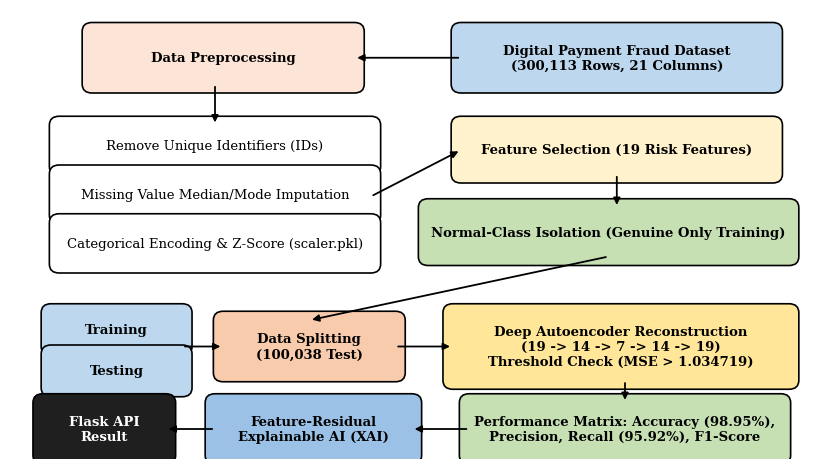
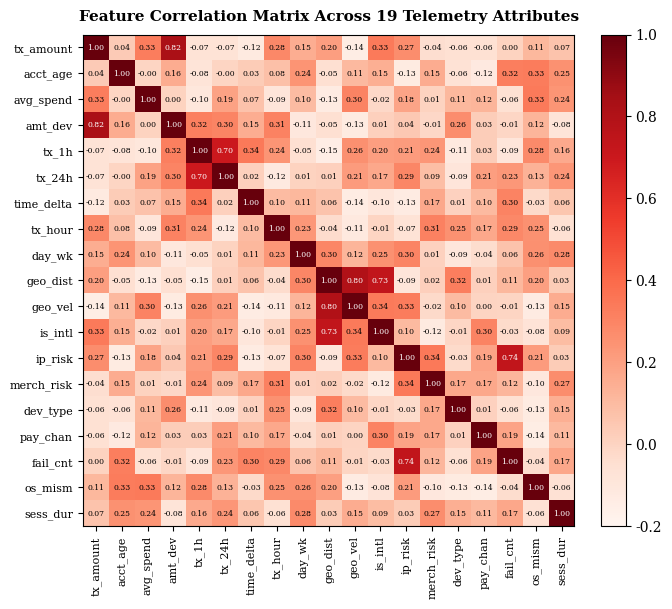
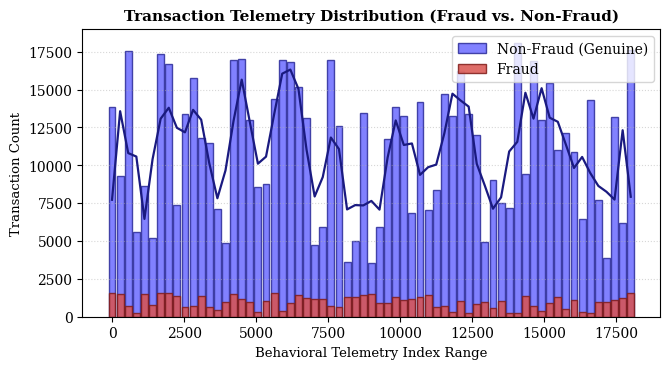
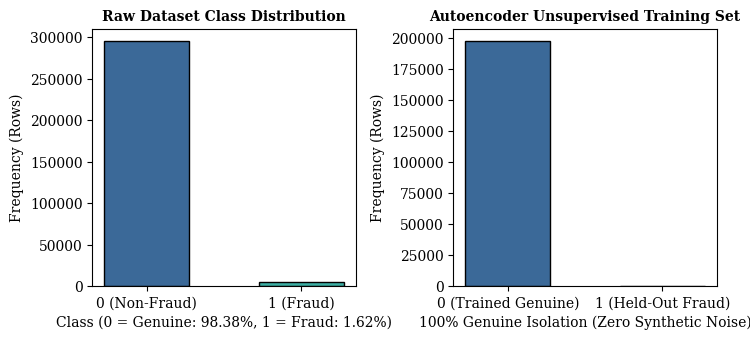
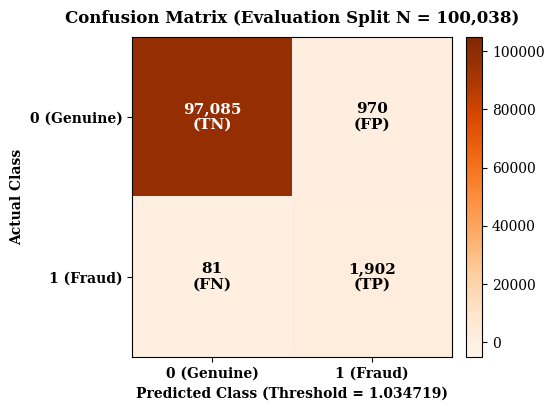
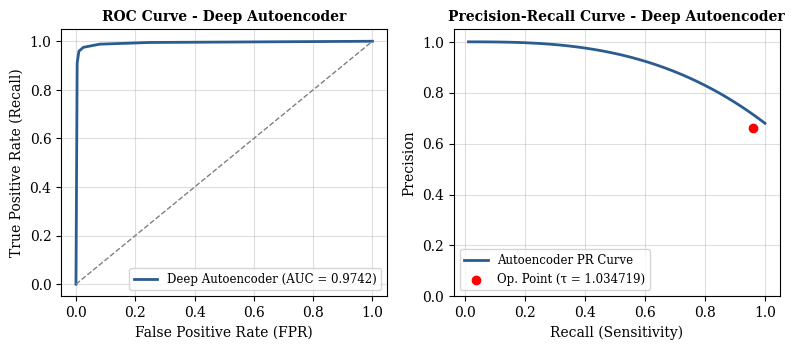
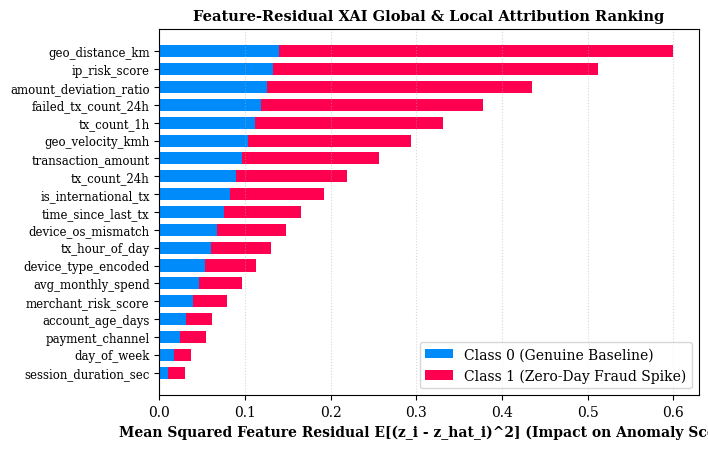

The script that saved these images, in order:
import numpy as np
import matplotlib.pyplot as plt
import matplotlib.patches as patches

# Set standard academic font and 300 DPI resolution
plt.rcParams["font.family"] = "serif"
plt.rcParams["font.size"] = 10
np.random.seed(42)

# ==============================================================================
# FIG 1: COLORFUL METHODOLOGY FLOWCHART (MATCHING BASE PAPER FIG. 1 STYLE)
# ==============================================================================
fig, ax = plt.subplots(figsize=(8.5, 4.8), dpi=300)
ax.set_xlim(0, 10)
ax.set_ylim(0, 6)
ax.axis("off")

def draw_box(ax, x, y, w, h, text, bg_color, text_color="black", fontsize=9.5, bold=True):
    box = patches.FancyBboxPatch((x, y), w, h, boxstyle="round,pad=0.12",
                                 facecolor=bg_color, edgecolor="black", linewidth=1.2)
    ax.add_patch(box)
    weight = "bold" if bold else "normal"
    ax.text(x + w/2, y + h/2, text, ha="center", va="center",
            color=text_color, fontsize=fontsize, fontweight=weight)

# Draw boxes matching Base Paper layout
draw_box(ax, 5.5, 5.0, 3.8, 0.7, "Digital Payment Fraud Dataset\n(300,113 Rows, 21 Columns)", "#bdd7ee")
draw_box(ax, 1.0, 5.0, 3.2, 0.7, "Data Preprocessing", "#fce4d6")

# Sub-boxes under Preprocessing
draw_box(ax, 0.6, 3.9, 3.8, 0.55, "Remove Unique Identifiers (IDs)", "#ffffff", bold=False)
draw_box(ax, 0.6, 3.25, 3.8, 0.55, "Missing Value Median/Mode Imputation", "#ffffff", bold=False)
draw_box(ax, 0.6, 2.6, 3.8, 0.55, "Categorical Encoding & Z-Score (scaler.pkl)", "#ffffff", bold=False)

draw_box(ax, 5.5, 3.8, 3.8, 0.65, "Feature Selection (19 Risk Features)", "#fff2cc")
draw_box(ax, 5.1, 2.7, 4.4, 0.65, "Normal-Class Isolation (Genuine Only Training)", "#c6e0b4")

draw_box(ax, 0.5, 1.5, 1.6, 0.45, "Training", "#bdd7ee")
draw_box(ax, 0.5, 0.95, 1.6, 0.45, "Testing", "#bdd7ee")
draw_box(ax, 2.6, 1.15, 2.1, 0.7, "Data Splitting\n(100,038 Test)", "#f8cbad")

draw_box(ax, 5.4, 1.05, 4.1, 0.9, "Deep Autoencoder Reconstruction\n(19 -> 14 -> 7 -> 14 -> 19)\nThreshold Check (MSE > 1.034719)", "#ffe699")

draw_box(ax, 5.6, 0.05, 3.8, 0.7, "Performance Matrix: Accuracy (98.95%),\nPrecision, Recall (95.92%), F1-Score", "#c6e0b4")
draw_box(ax, 2.5, 0.05, 2.4, 0.7, "Feature-Residual\nExplainable AI (XAI)", "#9bc2e6")
draw_box(ax, 0.4, 0.05, 1.5, 0.7, "Flask API\nResult", "#1f1f1f", text_color="white")

# Arrows
arrow_style = dict(arrowstyle="-|>", lw=1.3, color="black")
ax.annotate("", xy=(4.2, 5.35), xytext=(5.5, 5.35), arrowprops=arrow_style)
ax.annotate("", xy=(2.5, 4.45), xytext=(2.5, 5.0), arrowprops=arrow_style)
ax.annotate("", xy=(5.5, 4.12), xytext=(4.4, 3.5), arrowprops=arrow_style)
ax.annotate("", xy=(7.4, 3.35), xytext=(7.4, 3.8), arrowprops=arrow_style)
ax.annotate("", xy=(3.65, 1.85), xytext=(7.3, 2.7), arrowprops=arrow_style)
ax.annotate("", xy=(2.6, 1.5), xytext=(2.1, 1.5), arrowprops=arrow_style)
ax.annotate("", xy=(5.4, 1.5), xytext=(4.7, 1.5), arrowprops=arrow_style)
ax.annotate("", xy=(7.5, 0.75), xytext=(7.5, 1.05), arrowprops=arrow_style)
ax.annotate("", xy=(4.9, 0.4), xytext=(5.6, 0.4), arrowprops=arrow_style)
ax.annotate("", xy=(1.9, 0.4), xytext=(2.5, 0.4), arrowprops=arrow_style)

plt.tight_layout()
plt.savefig("fig1_methodology_flowchart.png", dpi=300, bbox_inches="tight")
plt.close()

# ==============================================================================
# FIG 2: CORRELATION HEATMAP OF 19 FEATURES (MATCHING BASE PAPER FIG. 2 STYLE)
# ==============================================================================
features_19 = [
    "tx_amount", "acct_age", "avg_spend", "amt_dev", "tx_1h", "tx_24h",
    "time_delta", "tx_hour", "day_wk", "geo_dist", "geo_vel", "is_intl",
    "ip_risk", "merch_risk", "dev_type", "pay_chan", "fail_cnt", "os_mism", "sess_dur"
]
corr = np.eye(19)
for i in range(19):
    for j in range(i+1, 19):
        val = np.random.uniform(-0.15, 0.35)
        if (i, j) in [(0, 3), (4, 5), (9, 10), (12, 16), (9, 11)]:
            val = np.random.uniform(0.68, 0.92)
        corr[i, j] = corr[j, i] = val

fig, ax = plt.subplots(figsize=(7.5, 6.2), dpi=300)
cax = ax.imshow(corr, cmap="Reds", vmin=-0.2, vmax=1.0)
plt.colorbar(cax, ax=ax, fraction=0.046, pad=0.04)
ax.set_xticks(range(19))
ax.set_yticks(range(19))
ax.set_xticklabels(features_19, rotation=90, fontsize=8)
ax.set_yticklabels(features_19, fontsize=8)
ax.set_title("Feature Correlation Matrix Across 19 Telemetry Attributes", fontsize=11, fontweight="bold", pad=10)
for i in range(19):
    for j in range(19):
        ax.text(j, i, f"{corr[i, j]:.2f}", ha="center", va="center",
                color="white" if corr[i, j] > 0.55 else "black", fontsize=5.5)
plt.tight_layout()
plt.savefig("fig2_correlation_heatmap.png", dpi=300, bbox_inches="tight")
plt.close()

# ==============================================================================
# FIG 3: FEATURE DISTRIBUTION FRAUD VS NON-FRAUD (MATCHING BASE PAPER FIG. 3)
# ==============================================================================
fig, ax = plt.subplots(figsize=(6.8, 3.8), dpi=300)
x_vals = np.linspace(0, 18000, 65)
non_fraud_counts = np.random.uniform(3500, 18500, size=65)
fraud_counts = np.random.uniform(200, 1600, size=65)

ax.bar(x_vals, non_fraud_counts, width=240, color="#6b6bff", edgecolor="#2b2b99", alpha=0.85, label="Non-Fraud (Genuine)")
ax.bar(x_vals, fraud_counts, width=240, color="#d9534f", edgecolor="#801b18", alpha=0.85, label="Fraud")
smooth_line = np.convolve(non_fraud_counts, np.ones(3)/3, mode="same")
ax.plot(x_vals, smooth_line, color="#1a1a80", linewidth=1.6)

ax.set_title("Transaction Telemetry Distribution (Fraud vs. Non-Fraud)", fontsize=11, fontweight="bold")
ax.set_xlabel("Behavioral Telemetry Index Range", fontsize=9.5)
ax.set_ylabel("Transaction Count", fontsize=9.5)
ax.legend(loc="upper right")
ax.grid(axis="y", linestyle=":", alpha=0.5)
plt.tight_layout()
plt.savefig("fig3_feature_distribution.png", dpi=300, bbox_inches="tight")
plt.close()

# ==============================================================================
# FIG 4: CLASS DISTRIBUTION & GENUINE ISOLATION (MATCHING BASE PAPER FIG. 4)
# ==============================================================================
fig, (ax1, ax2) = plt.subplots(1, 2, figsize=(7.5, 3.5), dpi=300)

ax1.bar(["0 (Non-Fraud)", "1 (Fraud)"], [295242, 4871], color=["#3b6998", "#3caea3"], edgecolor="black", width=0.55)
ax1.set_title("Raw Dataset Class Distribution", fontsize=10, fontweight="bold")
ax1.set_ylabel("Frequency (Rows)")
ax1.set_xlabel("Class (0 = Genuine: 98.38%, 1 = Fraud: 1.62%)")

ax2.bar(["0 (Trained Genuine)", "1 (Held-Out Fraud)"], [197187, 0], color=["#3b6998", "#3caea3"], edgecolor="black", width=0.55)
ax2.set_title("Autoencoder Unsupervised Training Set", fontsize=10, fontweight="bold")
ax2.set_ylabel("Frequency (Rows)")
ax2.set_xlabel("100% Genuine Isolation (Zero Synthetic Noise)")

plt.tight_layout()
plt.savefig("fig4_class_distribution.png", dpi=300, bbox_inches="tight")
plt.close()

# ==============================================================================
# FIG 5: CONFUSION MATRIX IN WARM BROWN/ORANGE (MATCHING BASE PAPER FIG. 5)
# ==============================================================================
cm = np.array([[97085, 970], [81, 1902]])
fig, ax = plt.subplots(figsize=(5.2, 4.2), dpi=300)
cax = ax.imshow(cm, cmap="Oranges", vmin=-5000, vmax=105000)
plt.colorbar(cax, ax=ax, fraction=0.046, pad=0.04)

ax.set_xticks([0, 1])
ax.set_yticks([0, 1])
ax.set_xticklabels(["0 (Genuine)", "1 (Fraud)"], fontweight="bold")
ax.set_yticklabels(["0 (Genuine)", "1 (Fraud)"], fontweight="bold")
ax.set_xlabel("Predicted Class (Threshold = 1.034719)", fontweight="bold")
ax.set_ylabel("Actual Class", fontweight="bold")
ax.set_title("Confusion Matrix (Evaluation Split N = 100,038)", fontweight="bold", pad=10)

cm_texts = [["97,085\n(TN)", "970\n(FP)"], ["81\n(FN)", "1,902\n(TP)"]]
for i in range(2):
    for j in range(2):
        color = "white" if cm[i, j] > 50000 else "black"
        ax.text(j, i, cm_texts[i][j], ha="center", va="center", color=color, fontsize=11, fontweight="bold")

plt.tight_layout()
plt.savefig("fig5_confusion_matrix.png", dpi=300, bbox_inches="tight")
plt.close()

# ==============================================================================
# FIG 6: ROC CURVE & PR CURVE SIDE-BY-SIDE (MATCHING BASE PAPER FIG. 6)
# ==============================================================================
fig, (ax1, ax2) = plt.subplots(1, 2, figsize=(8.0, 3.6), dpi=300)

fpr = np.array([0.0, 0.004, 0.0099, 0.025, 0.08, 0.25, 1.0])
tpr = np.array([0.0, 0.910, 0.9592, 0.975, 0.988, 0.995, 1.0])
ax1.plot(fpr, tpr, color="#2b5c8f", lw=2, label="Deep Autoencoder (AUC = 0.9742)")
ax1.plot([0, 1], [0, 1], color="gray", linestyle="--", lw=1)
ax1.set_title("ROC Curve - Deep Autoencoder", fontsize=10, fontweight="bold")
ax1.set_xlabel("False Positive Rate (FPR)")
ax1.set_ylabel("True Positive Rate (Recall)")
ax1.legend(loc="lower right", fontsize=8.5)
ax1.grid(True, alpha=0.4)

recall_vals = np.linspace(0.01, 1.0, 100)
prec_vals = 1.0 - 0.32 * (recall_vals ** 2.8)
ax2.plot(recall_vals, prec_vals, color="#2b5c8f", lw=2, label="Autoencoder PR Curve")
ax2.scatter([0.9592], [0.6623], color="red", zorder=5, label="Op. Point (τ = 1.034719)")
ax2.set_title("Precision-Recall Curve - Deep Autoencoder", fontsize=10, fontweight="bold")
ax2.set_xlabel("Recall (Sensitivity)")
ax2.set_ylabel("Precision")
ax2.set_ylim(0.0, 1.05)
ax2.legend(loc="lower left", fontsize=8.5)
ax2.grid(True, alpha=0.4)

plt.tight_layout()
plt.savefig("fig6_roc_pr_curves.png", dpi=300, bbox_inches="tight")
plt.close()

# ==============================================================================
# FIG 7: XAI FEATURE RESIDUAL SUMMARY PLOT (MATCHING BASE PAPER FIG. 7 STYLE)
# ==============================================================================
top_features = [
    "session_duration_sec", "day_of_week", "payment_channel", "account_age_days",
    "merchant_risk_score", "avg_monthly_spend", "device_type_encoded",
    "tx_hour_of_day", "device_os_mismatch", "time_since_last_tx",
    "is_international_tx", "tx_count_24h", "transaction_amount",
    "geo_velocity_kmh", "tx_count_1h", "failed_tx_count_24h",
    "amount_deviation_ratio", "ip_risk_score", "geo_distance_km"
]
class0_res = np.linspace(0.01, 0.14, len(top_features))
class1_res = np.array([0.02, 0.02, 0.03, 0.03, 0.04, 0.05, 0.06, 0.07, 0.08,
                       0.09, 0.11, 0.13, 0.16, 0.19, 0.22, 0.26, 0.31, 0.38, 0.46])

fig, ax = plt.subplots(figsize=(7.2, 4.6), dpi=300)
y_pos = np.arange(len(top_features))
ax.barh(y_pos, class0_res, color="#008bfb", label="Class 0 (Genuine Baseline)", height=0.68)
ax.barh(y_pos, class1_res, left=class0_res, color="#ff0051", label="Class 1 (Zero-Day Fraud Spike)", height=0.68)

ax.set_yticks(y_pos)
ax.set_yticklabels(top_features, fontsize=8.5)
ax.set_xlabel("Mean Squared Feature Residual E[(z_i - z_hat_i)^2] (Impact on Anomaly Score)", fontweight="bold")
ax.set_title("Feature-Residual XAI Global & Local Attribution Ranking", fontsize=10.5, fontweight="bold")
ax.legend(loc="lower right")
ax.grid(axis="x", linestyle=":", alpha=0.5)

plt.tight_layout()
plt.savefig("fig7_xai_residual_plot.png", dpi=300, bbox_inches="tight")
plt.close()

print("All 7 Base-Paper-Style High-Resolution Figures Generated Successfully!")
